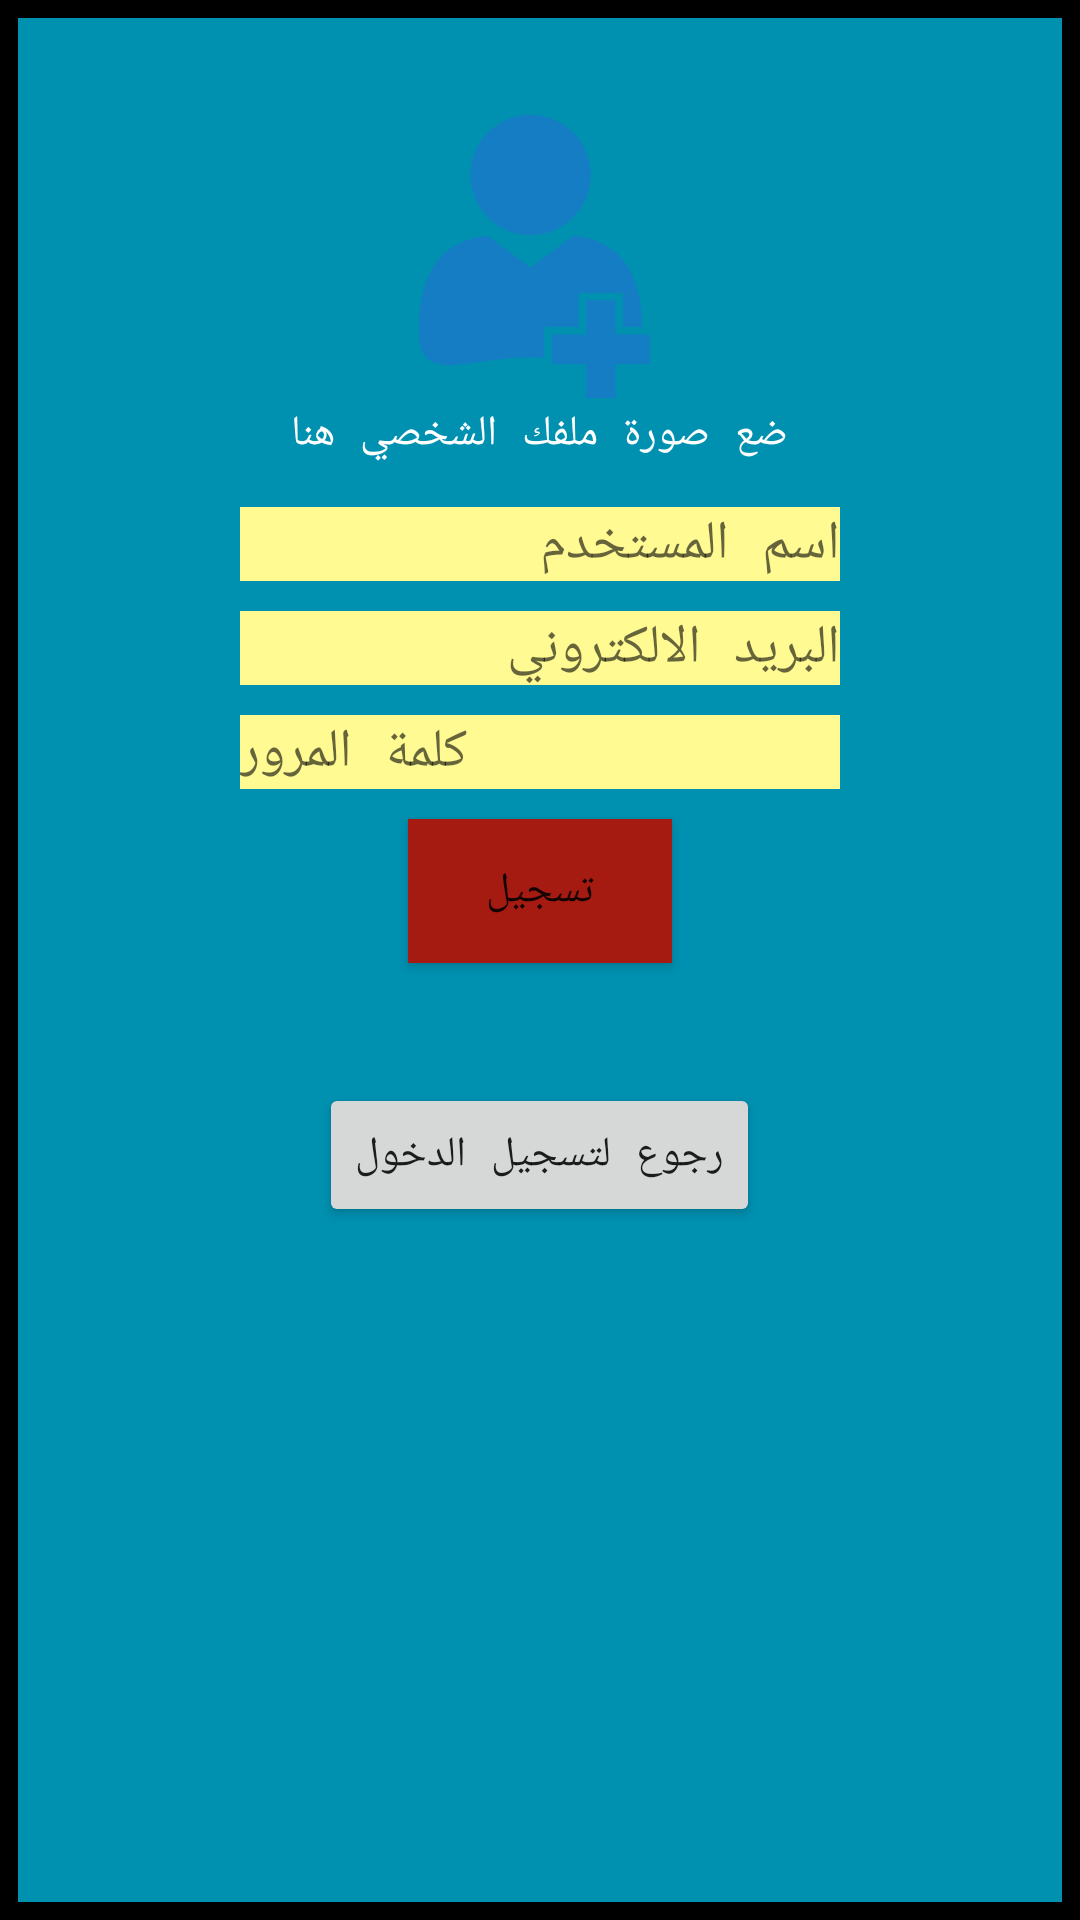

Android layout source for this screen:
<!-- AndroidManifest.xml: application theme AppTheme -->
<!-- res/layout/activity_register.xml -->
<?xml version="1.0" encoding="utf-8"?>
<androidx.constraintlayout.widget.ConstraintLayout
    xmlns:android="http://schemas.android.com/apk/res/android"
    xmlns:tools="http://schemas.android.com/tools"
    android:background="#000000" android:layout_width="match_parent" android:layout_height="match_parent">
    <LinearLayout android:gravity="top|center_vertical|center_horizontal|center" android:orientation="vertical" android:background="#0090b0" android:padding="4dp" android:layout_width="match_parent" android:layout_height="match_parent" android:layout_margin="6dp">
        <ImageView android:id="@+id/regImageView1" android:layout_width="100dp" android:layout_height="100dp" android:layout_marginTop="25dp" android:src="@drawable/image_4"
            android:contentDescription="@string/todo" />
        <TextView android:fontFamily="serif-monospace" android:textAppearance="?android:attr/textAppearanceSmall" android:textColor="#ffffff" android:layout_width="wrap_content" android:layout_height="wrap_content" android:layout_marginBottom="15dp" android:text="@string/pic"/>
        <EditText android:id="@+id/regEditText1" android:fontFamily="serif-monospace" android:background="#fffa92" android:layout_width="wrap_content" android:layout_height="wrap_content" android:layout_marginBottom="10dp" android:hint="@string/un" android:ems="10"
            android:autofillHints=""
            android:inputType="textAutoComplete"  />
        <EditText android:fontFamily="serif-monospace" android:id="@+id/regEditText2" android:background="#fffa92" android:layout_width="wrap_content" android:layout_height="wrap_content" android:layout_marginBottom="10dp" android:hint="البريد الالكتروني" android:ems="10" android:inputType="textEmailAddress"
            android:autofillHints=""
            tools:ignore="HardcodedText" />
        <EditText android:id="@+id/regEditText3" android:fontFamily="serif-monospace" android:background="#fffa92" android:layout_width="wrap_content" android:layout_height="wrap_content" android:layout_marginBottom="10dp" android:hint="كلمة المرور" android:ems="10" android:inputType="textPassword"
            android:autofillHints=""
            tools:ignore="HardcodedText" />
        <Button android:id="@+id/regButton1" android:background="#a51b12" android:fontFamily="serif-monospace" android:layout_width="wrap_content" android:layout_height="wrap_content" android:layout_marginBottom="25dp" android:text="تسجيل" android:shadowRadius="0.5"
            tools:ignore="HardcodedText" />
        <Button android:id="@+id/regButton2" android:layout_width="wrap_content" android:fontFamily="serif-monospace" android:layout_height="wrap_content" android:layout_marginTop="15dp" android:text="رجوع لتسجيل الدخول"
            tools:ignore="HardcodedText" />
    </LinearLayout>
</androidx.constraintlayout.widget.ConstraintLayout>
<!-- resources referenced by this layout -->
<resources>
  <!-- drawable image_4: png bitmap (drawable, 11523 bytes) -->
  <string name="pic">ضع صورة ملفك الشخصي هنا</string>
  <string name="todo">TODO</string>
  <string name="un">اسم المستخدم</string>
  <style name="AppTheme" parent="Theme.AppCompat.Light.NoActionBar">
          
          <item name="colorPrimary">@color/colorPrimary</item>
          <item name="colorPrimaryDark">@color/colorPrimaryDark</item>
          <item name="colorAccent">@color/colorAccent</item>
      </style>
  <color name="colorPrimary">#066C9D</color>
  <color name="colorPrimaryDark">#066C9D</color>
  <color name="colorAccent">#DD453A</color>
</resources>
